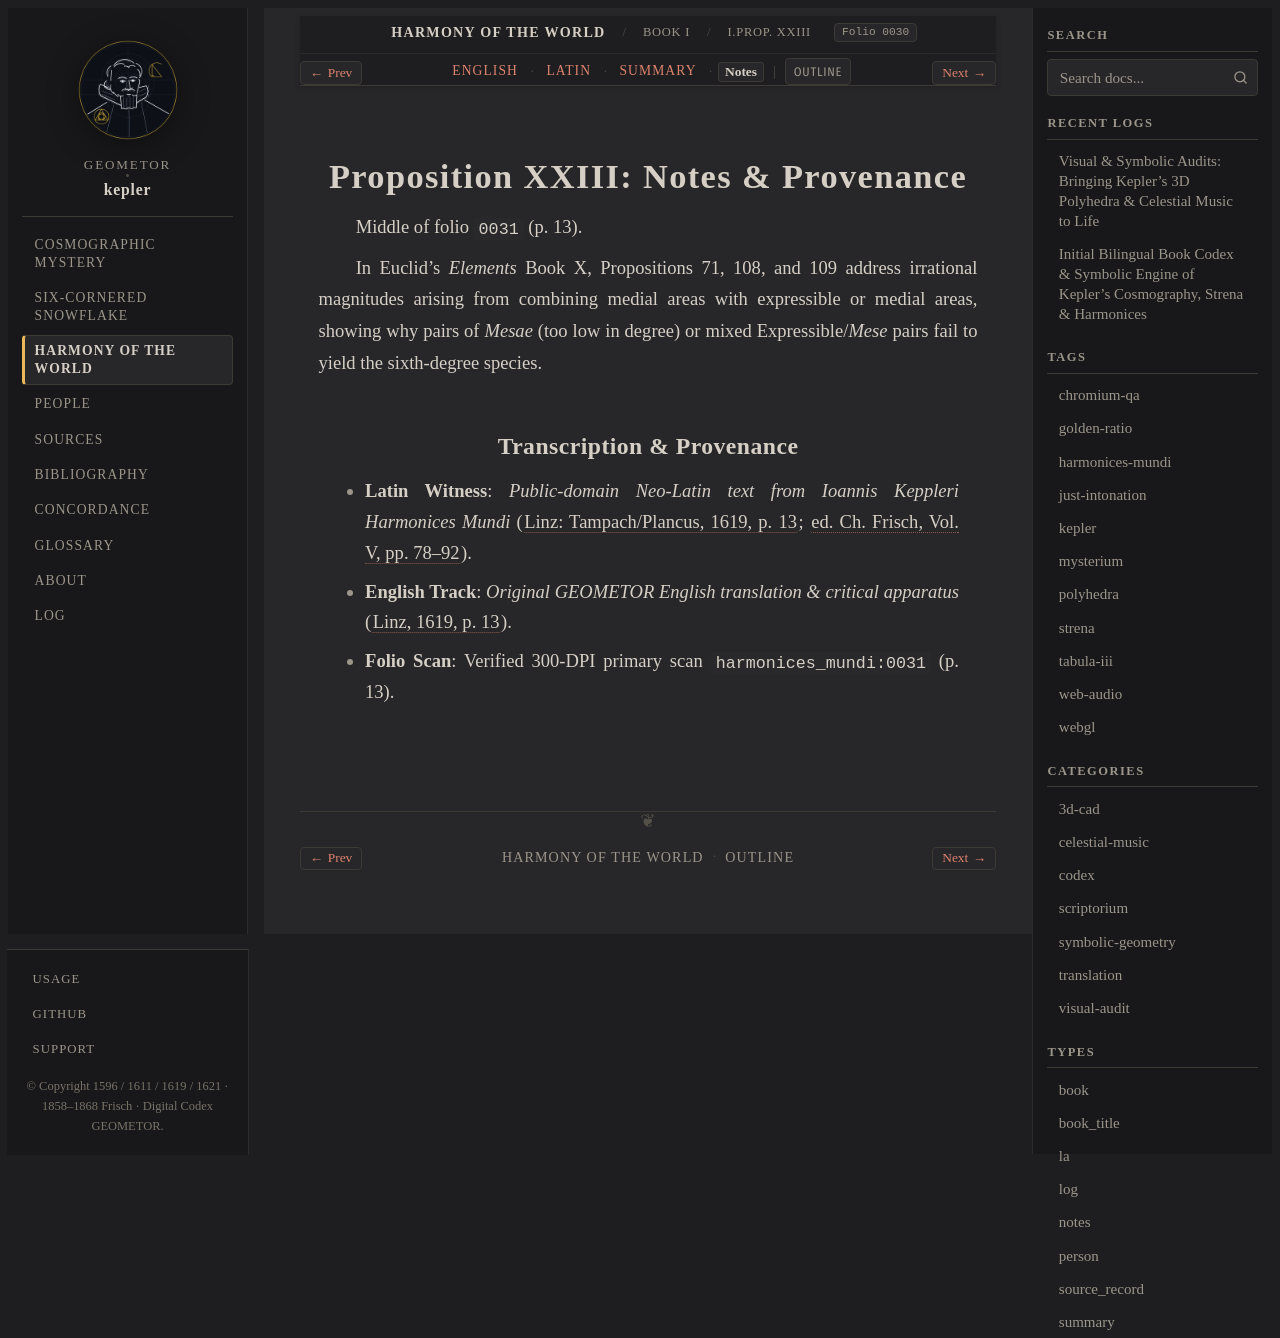

repository: geometor/kepler · page: harmonices_mundi/liber_i/prop_23/notes.html · generator: sphinx

:type: notes
:layout: book
:canonical_id: I.Prop. XXIII
:order: 24
:folio: harmonices_mundi:0030

.. _hm-liber-i-prop_23-notes:

Proposition XXIII: Notes & Provenance
=====================================

Middle of folio ``0031`` (p. 13).

In Euclid's *Elements* Book X, Propositions 71, 108, and 109 address irrational magnitudes arising from combining medial areas with expressible or medial areas, showing why pairs of *Mesae* (too low in degree) or mixed Expressible/*Mese* pairs fail to yield the sixth-degree species.

Transcription & Provenance
--------------------------

* **Latin Witness**: *Public-domain Neo-Latin text from Ioannis Keppleri Harmonices Mundi* (:cite:`Linz: Tampach/Plancus, 1619, p. 13 <kepler:1619:hm>`; :cite:`ed. Ch. Frisch, Vol. V, pp. 78–92 <frisch:1864:v5>`).
* **English Track**: *Original GEOMETOR English translation & critical apparatus* (:cite:`Linz, 1619, p. 13 <kepler:1619:hm>`).
* **Folio Scan**: Verified 300-DPI primary scan ``harmonices_mundi:0031`` (p. 13).
